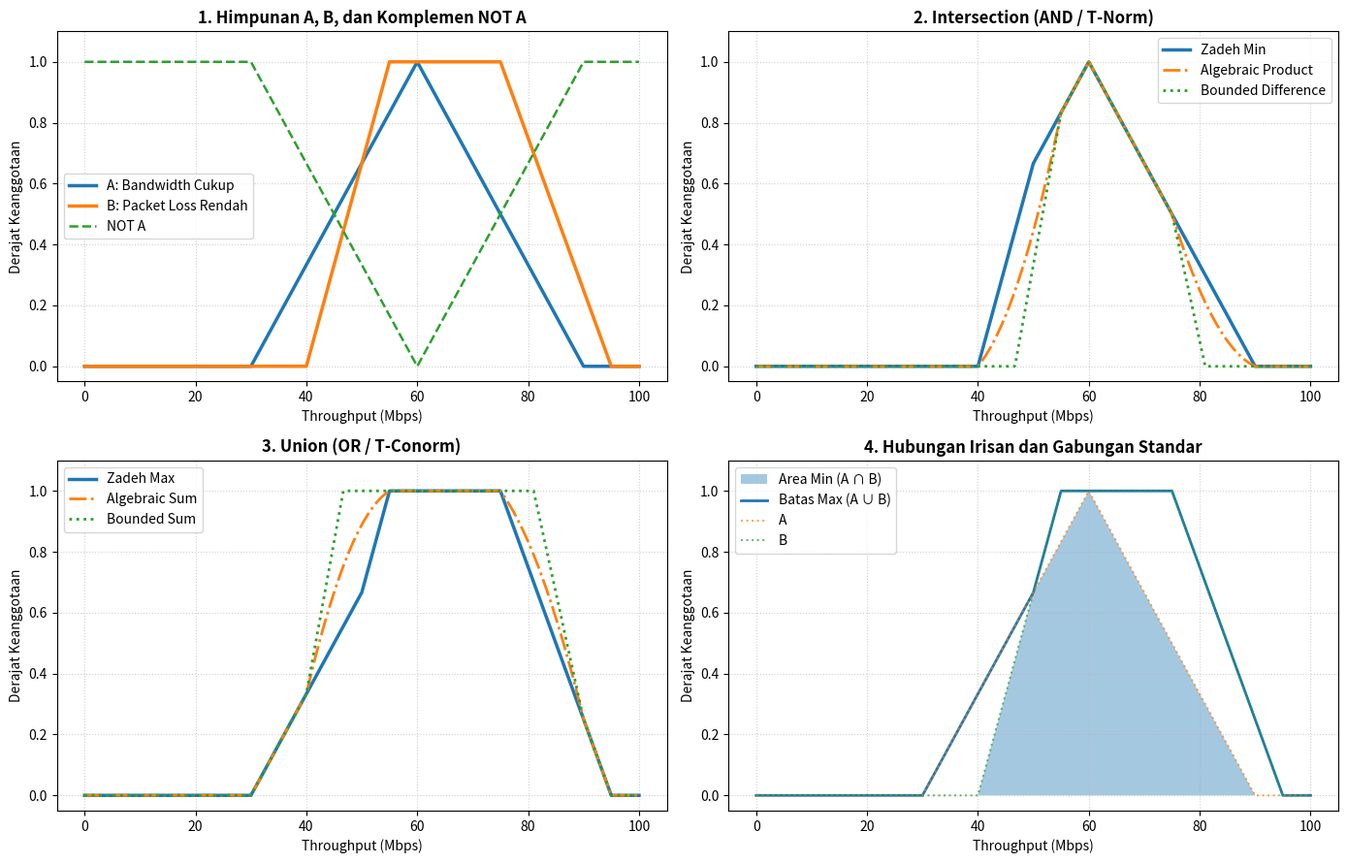

This figure's Python source:
import numpy as np
import matplotlib.pyplot as plt
import pandas as pd

# 1. OPERATOR T-NORM / INTERSECTION (AND)
def tnorm_min(mu_a, mu_b):
    """Zadeh Min"""
    return np.minimum(mu_a, mu_b)


def tnorm_product(mu_a, mu_b):
    """Algebraic Product"""
    return mu_a * mu_b


def tnorm_bounded_diff(mu_a, mu_b):
    """Bounded Difference / Lukasiewicz"""
    return np.maximum(0.0, mu_a + mu_b - 1.0)

# 2. OPERATOR T-CONORM / UNION (OR)
def tconorm_max(mu_a, mu_b):
    """Zadeh Max"""
    return np.maximum(mu_a, mu_b)


def tconorm_algebraic_sum(mu_a, mu_b):
    """Algebraic Sum"""
    return mu_a + mu_b - (mu_a * mu_b)


def tconorm_bounded_sum(mu_a, mu_b):
    """Bounded Sum / Lukasiewicz"""
    return np.minimum(1.0, mu_a + mu_b)

# 3. OPERATOR COMPLEMENT / NOT
def fuzzy_not(mu):
    """Zadeh Complement"""
    return 1.0 - mu

# 4. FUNGSI KEANGGOTAAN HIMPUNAN A
#    A = Bandwidth Cukup
#    Model Segitiga [30, 60, 90]
def membership_a(x):

    x = np.asarray(x, dtype=float)

    return np.maximum(
        0.0,
        np.minimum(
            (x - 30.0) / 30.0,
            (90.0 - x) / 30.0
        )
    )

# 5. FUNGSI KEANGGOTAAN HIMPUNAN B
#    B = Packet Loss Rendah
#    Model Trapesium [40, 55, 75, 95]
def membership_b(x):

    x = np.asarray(x, dtype=float)

    return np.maximum(
        0.0,
        np.minimum(
            1.0,
            np.minimum(
                (x - 40.0) / 15.0,
                (95.0 - x) / 20.0
            )
        )
    )

# 6. MEMBANGUN SEMESTA DATA
x = np.linspace(0, 100, 1001)

mu_a = membership_a(x)
mu_b = membership_b(x)

# 7. MENGHITUNG OPERASI FUZZY
# Intersection / AND
hasil_min = tnorm_min(mu_a, mu_b)
hasil_product = tnorm_product(mu_a, mu_b)
hasil_bounded_diff = tnorm_bounded_diff(mu_a, mu_b)

# Union / OR
hasil_max = tconorm_max(mu_a, mu_b)
hasil_algebraic_sum = tconorm_algebraic_sum(mu_a, mu_b)
hasil_bounded_sum = tconorm_bounded_sum(mu_a, mu_b)

# Complement / NOT
hasil_not_a = fuzzy_not(mu_a)

# 8. VISUALISASI
fig, axes = plt.subplots(2, 2, figsize=(14, 9))

# Grafik 1
# Himpunan A, B, dan NOT A
axes[0, 0].plot(
    x,
    mu_a,
    label='A: Bandwidth Cukup',
    linewidth=2.5
)

axes[0, 0].plot(
    x,
    mu_b,
    label='B: Packet Loss Rendah',
    linewidth=2.5
)

axes[0, 0].plot(
    x,
    hasil_not_a,
    label='NOT A',
    linestyle='--',
    linewidth=1.8
)

axes[0, 0].set_title(
    '1. Himpunan A, B, dan Komplemen NOT A',
    fontweight='bold'
)

axes[0, 0].set_xlabel('Throughput (Mbps)')
axes[0, 0].set_ylabel('Derajat Keanggotaan')
axes[0, 0].set_ylim(-0.05, 1.1)
axes[0, 0].grid(True, linestyle=':', alpha=0.6)
axes[0, 0].legend()

# Grafik 2
# Intersection / AND / T-Norm
axes[0, 1].plot(
    x,
    hasil_min,
    label='Zadeh Min',
    linewidth=2.5
)

axes[0, 1].plot(
    x,
    hasil_product,
    label='Algebraic Product',
    linestyle='-.',
    linewidth=2
)

axes[0, 1].plot(
    x,
    hasil_bounded_diff,
    label='Bounded Difference',
    linestyle=':',
    linewidth=2
)

axes[0, 1].set_title(
    '2. Intersection (AND / T-Norm)',
    fontweight='bold'
)

axes[0, 1].set_xlabel('Throughput (Mbps)')
axes[0, 1].set_ylabel('Derajat Keanggotaan')
axes[0, 1].set_ylim(-0.05, 1.1)
axes[0, 1].grid(True, linestyle=':', alpha=0.6)
axes[0, 1].legend()

# Grafik 3
# Union / OR / T-Conorm
axes[1, 0].plot(
    x,
    hasil_max,
    label='Zadeh Max',
    linewidth=2.5
)

axes[1, 0].plot(
    x,
    hasil_algebraic_sum,
    label='Algebraic Sum',
    linestyle='-.',
    linewidth=2
)

axes[1, 0].plot(
    x,
    hasil_bounded_sum,
    label='Bounded Sum',
    linestyle=':',
    linewidth=2
)

axes[1, 0].set_title(
    '3. Union (OR / T-Conorm)',
    fontweight='bold'
)

axes[1, 0].set_xlabel('Throughput (Mbps)')
axes[1, 0].set_ylabel('Derajat Keanggotaan')
axes[1, 0].set_ylim(-0.05, 1.1)
axes[1, 0].grid(True, linestyle=':', alpha=0.6)
axes[1, 0].legend()

# Grafik 4
# Hubungan Irisan dan Gabungan
axes[1, 1].fill_between(
    x,
    hasil_min,
    alpha=0.4,
    label='Area Min (A ∩ B)'
)

axes[1, 1].plot(
    x,
    hasil_max,
    linewidth=2,
    label='Batas Max (A ∪ B)'
)

axes[1, 1].plot(
    x,
    mu_a,
    linestyle=':',
    alpha=0.7,
    label='A'
)

axes[1, 1].plot(
    x,
    mu_b,
    linestyle=':',
    alpha=0.7,
    label='B'
)

axes[1, 1].set_title(
    '4. Hubungan Irisan dan Gabungan Standar',
    fontweight='bold'
)

axes[1, 1].set_xlabel('Throughput (Mbps)')
axes[1, 1].set_ylabel('Derajat Keanggotaan')
axes[1, 1].set_ylim(-0.05, 1.1)
axes[1, 1].grid(True, linestyle=':', alpha=0.6)
axes[1, 1].legend()


# Merapikan grafik
plt.tight_layout()



# 9. PENGUJIAN NUMERIK
uji = [35, 50, 65, 80]

hasil_uji = []

for v in uji:

    # Derajat keanggotaan A dan B
    a = float(membership_a(v))
    b = float(membership_b(v))

    # Intersection / AND
    nilai_min = float(tnorm_min(a, b))
    nilai_product = float(tnorm_product(a, b))
    nilai_bounded_diff = float(
        tnorm_bounded_diff(a, b)
    )

    # Union / OR
    nilai_max = float(tconorm_max(a, b))
    nilai_algebraic_sum = float(
        tconorm_algebraic_sum(a, b)
    )
    nilai_bounded_sum = float(
        tconorm_bounded_sum(a, b)
    )

    # Complement / NOT A
    nilai_not_a = float(fuzzy_not(a))

    hasil_uji.append([
        v,
        a,
        b,
        nilai_min,
        nilai_product,
        nilai_bounded_diff,
        nilai_max,
        nilai_algebraic_sum,
        nilai_bounded_sum,
        nilai_not_a
    ])

# 10. MEMBUAT TABEL HASIL PENGUJIAN
df = pd.DataFrame(
    hasil_uji,
    columns=[
        'Mbps',
        'μA',
        'μB',
        'Min',
        'Product',
        'B.Diff',
        'Max',
        'Alg.Sum',
        'B.Sum',
        'NOT A'
    ]
)

# 11. MENAMPILKAN HASIL NUMERIK
print('\n')
print('=' * 100)
print('HASIL PENGUJIAN NUMERIK')
print('=' * 100)

print(
    df.to_string(
        index=False,
        float_format=lambda x: f'{x:.4f}'
    )
)

print('=' * 100)
print('Input pengujian: 35, 50, 65, dan 80 Mbps')
print('=' * 100)

# 12. MENAMPILKAN GRAFIK
plt.show()
